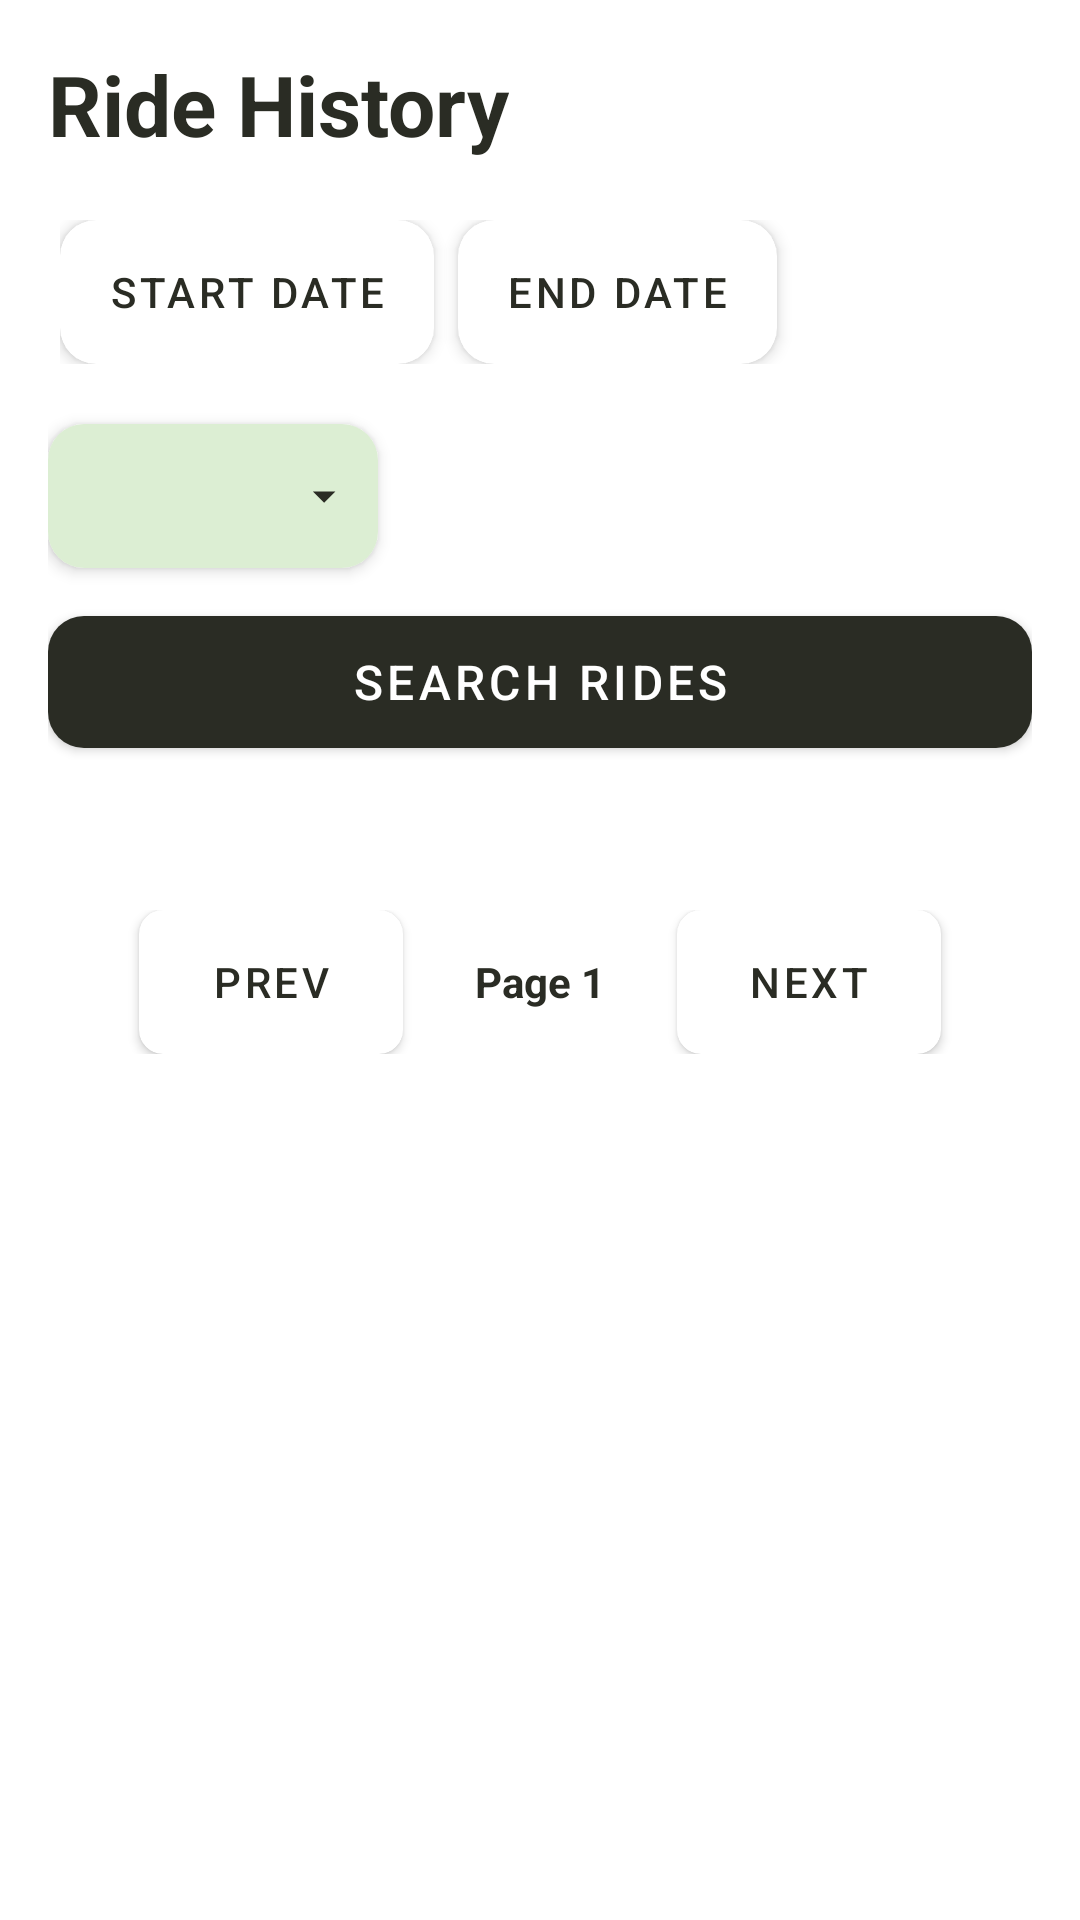

This screen was rendered from an Android layout file. Write that file and the resources it references.
<!-- AndroidManifest.xml: application theme Theme.Vroom -->
<!-- res/layout/fragment_user_ride_history.xml -->
<?xml version="1.0" encoding="utf-8"?>
<androidx.core.widget.NestedScrollView
    xmlns:android="http://schemas.android.com/apk/res/android"
    xmlns:app="http://schemas.android.com/apk/res-auto"
    android:layout_width="match_parent"
    android:layout_height="match_parent"
    android:fillViewport="true"
    android:background="#FFFFFF">

    <LinearLayout
        android:layout_width="match_parent"
        android:layout_height="wrap_content"
        android:orientation="vertical"
        android:padding="16dp">

        <TextView
            android:layout_width="wrap_content"
            android:layout_height="wrap_content"
            android:text="Ride History"
            android:textColor="#2A2C24"
            android:textSize="28sp"
            android:textStyle="bold"
            android:layout_marginBottom="16dp"/>

        <HorizontalScrollView
            android:layout_width="match_parent"
            android:layout_height="wrap_content"
            android:scrollbars="none"
            android:clipToPadding="false"
            android:layout_marginBottom="16dp">

            <LinearLayout
                android:layout_width="wrap_content"
                android:layout_height="wrap_content"
                android:orientation="horizontal"
                android:padding="4dp">

                <com.google.android.material.card.MaterialCardView
                    android:layout_width="wrap_content"
                    android:layout_height="wrap_content"
                    android:layout_marginEnd="8dp"
                    app:cardCornerRadius="12dp"
                    app:cardElevation="3dp">
                    <Button
                        android:id="@+id/btn_start_date"
                        style="@style/Widget.MaterialComponents.Button.UnelevatedButton"
                        android:layout_width="wrap_content"
                        android:layout_height="wrap_content"
                        android:text="Start Date"
                        android:backgroundTint="#DCEED3"
                        android:textColor="#2A2C24"
                        android:insetTop="0dp"
                        android:insetBottom="0dp"/>
                </com.google.android.material.card.MaterialCardView>

                <com.google.android.material.card.MaterialCardView
                    android:layout_width="wrap_content"
                    android:layout_height="wrap_content"
                    android:layout_marginEnd="8dp"
                    app:cardCornerRadius="12dp"
                    app:cardElevation="3dp">
                    <Button
                        android:id="@+id/btn_end_date"
                        style="@style/Widget.MaterialComponents.Button.UnelevatedButton"
                        android:layout_width="wrap_content"
                        android:layout_height="wrap_content"
                        android:text="End Date"
                        android:backgroundTint="#DCEED3"
                        android:textColor="#2A2C24"
                        android:insetTop="0dp"
                        android:insetBottom="0dp"/>
                </com.google.android.material.card.MaterialCardView>


            </LinearLayout>
        </HorizontalScrollView>

        <com.google.android.material.card.MaterialCardView
            android:layout_width="wrap_content"
            android:layout_height="wrap_content"
            app:cardCornerRadius="12dp"
            app:cardElevation="3dp"
            android:layout_marginBottom="10dp">
            <Spinner
                android:id="@+id/spinner_sort"
                android:layout_width="wrap_content"
                android:layout_height="48dp"
                android:background="@drawable/spinner_rounded_bg"
                android:paddingStart="12dp"
                android:paddingEnd="36dp"
                android:minWidth="110dp"
                android:overlapAnchor="false" />
        </com.google.android.material.card.MaterialCardView>

        <EditText
            android:id="@+id/user_email_input"
            android:layout_width="match_parent"
            android:layout_height="wrap_content"
            android:hint="User's Email"
            android:padding="14dp"
            android:background="#F0F5ED"
            android:textColor="#2A2C24"
            android:visibility="gone"
            android:layout_marginBottom="8dp"/>

        <com.google.android.material.button.MaterialButton
            android:id="@+id/btn_search"
            android:layout_width="match_parent"
            android:layout_height="56dp"
            android:text="Search Rides"
            android:textSize="16sp"
            android:textColor="#FFFFFF"
            app:backgroundTint="#2A2C24"
            app:cornerRadius="12dp"
            android:layout_marginBottom="24dp"/>

        <androidx.recyclerview.widget.RecyclerView
            android:id="@+id/ride_history_rv"
            android:layout_width="match_parent"
            android:layout_height="wrap_content"
            android:nestedScrollingEnabled="false"
            android:layout_marginBottom="24dp"/>

        <LinearLayout
            android:layout_width="match_parent"
            android:layout_height="wrap_content"
            android:gravity="center"
            android:orientation="horizontal"
            android:paddingBottom="32dp">

            <com.google.android.material.card.MaterialCardView
                android:layout_width="wrap_content"
                android:layout_height="wrap_content"
                app:cardCornerRadius="8dp"
                app:cardElevation="2dp">
                <Button
                    android:id="@+id/btn_prev_page"
                    style="@style/Widget.MaterialComponents.Button.TextButton"
                    android:layout_width="wrap_content"
                    android:layout_height="wrap_content"
                    android:text="Prev"
                    android:textColor="#2A2C24"
                    android:backgroundTint="#DCEED3"/>
            </com.google.android.material.card.MaterialCardView>

            <TextView
                android:id="@+id/tvPageIndicator"
                android:layout_width="wrap_content"
                android:layout_height="wrap_content"
                android:text="Page 1"
                android:textStyle="bold"
                android:textColor="#2A2C24"
                android:layout_marginHorizontal="24dp"/>

            <com.google.android.material.card.MaterialCardView
                android:layout_width="wrap_content"
                android:layout_height="wrap_content"
                app:cardCornerRadius="8dp"
                app:cardElevation="2dp">
                <Button
                    android:id="@+id/btn_next_page"
                    style="@style/Widget.MaterialComponents.Button.TextButton"
                    android:layout_width="wrap_content"
                    android:layout_height="wrap_content"
                    android:text="Next"
                    android:textColor="#2A2C24"
                    android:backgroundTint="#DCEED3"/>
            </com.google.android.material.card.MaterialCardView>
        </LinearLayout>

    </LinearLayout>
</androidx.core.widget.NestedScrollView>
<!-- resources referenced by this layout -->
<resources>
  <!-- drawable spinner_rounded_bg (drawable) -->
  <?xml version="1.0" encoding="utf-8"?>
  <ripple xmlns:android="http://schemas.android.com/apk/res/android"
      android:color="#40000000"> <item>
      <layer-list>
          <item>
              <shape android:shape="rectangle">
                  <solid android:color="@color/main_green" />
                  <corners android:radius="4dp" /> </shape>
          </item>
  
          <item android:gravity="end|center_vertical" android:right="9dp">
              <vector android:width="18dp" android:height="18dp"
                  android:viewportWidth="24" android:viewportHeight="24">
                  <path android:fillColor="@color/brown_black" android:pathData="M7,10l5,5 5,-5z"/>
              </vector>
          </item>
      </layer-list>
  </item>
  </ripple>
  <style name="Theme.Vroom" parent="Theme.MaterialComponents.DayNight.DarkActionBar">
          
          <item name="colorPrimary">@color/purple_500</item>
          <item name="colorPrimaryVariant">@color/purple_700</item>
          <item name="colorOnPrimary">@color/white</item>
          
          <item name="colorSecondary">@color/teal_200</item>
          <item name="colorSecondaryVariant">@color/teal_700</item>
          <item name="colorOnSecondary">@color/black</item>
          
          <item name="android:statusBarColor">?attr/colorPrimaryVariant</item>
          
      </style>
  <color name="main_green">#DCEED3</color>
  <color name="brown_black">#2A2C24</color>
  <color name="white">#FFFFFFFF</color>
  <color name="black">#000000</color>
  <!-- not gathered from this repository: default colours our renderer supplied (Android Studio template values) -->
  <color name="purple_500">#FF6200EE</color>
  <color name="purple_700">#FF3700B3</color>
  <color name="teal_200">#FF03DAC5</color>
  <color name="teal_700">#FF018786</color>
</resources>
